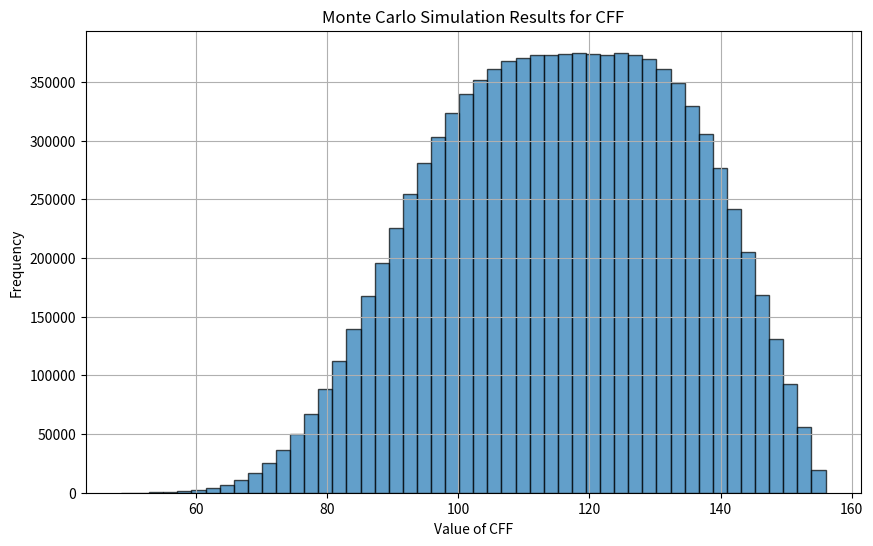

The script that saved this image:
#%%
import numpy as np
import matplotlib.pyplot as plt
from scipy.stats import truncnorm

#%%
# Step 1: Define the distributions for parameters
# Assume parameters follow normal distributions with given means and standard deviations

# ev_mean, ev_std = 0.2, 0.4
# ev_star_mean, ev_star_std = 0.2, 0.4
# e_rec_mean, e_rec_std = 0.2, 0.4
# e_rec_eol_mean, e_rec_eol_std = 0.2, 0.4

# using case study 1, concrete industrial floor with GWP100
a_mean, a_std = 0.5, 0.3
r1_mean, r1_std = 0, 0.6
r2_mean, r2_std = 0.5, 0.5
qs_in_mean, qs_in_std = 0.2, 0.4
qs_out_mean, qs_out_std = 0.8, 0.1

n_sim = 10000000

#%%
# Step 2: Define the CFF function

##############################################################################
# I think I am missing the disposal part? I only have the material CFF part
##############################################################################

def cff(a, r1, r2, qs_in, qs_out, ev=156, ev_star=156, e_rec=10.2, e_rec_eol=7.63):
    # using the concrete industrial floor with GWP100
    # now qs_in = qsin/qp, qs_out = qs_out/qp
    return (1-r1)*ev + r1*(a*e_rec+(1-a)*ev*qs_in) + (1-a)*r2*(e_rec_eol-ev_star*qs_out)



#%%
# Step 3: Define random samples for each parameter


def truncated_normal(mean, std, lower, upper, size):
    a, b = (lower - mean) / std, (upper - mean) / std  # Convert bounds to standard normal space
    return truncnorm.rvs(a, b, loc=mean, scale=std, size=size)


# Function to generate constrained fr, fu samples
def sample_constrained_norm(mean1, std1, mean2, std2, n):
    fr = truncated_normal(mean1, std1, 0, 1, n)  # Ensure fr is between 0 and 1
    fu = np.array(
        [truncated_normal(mean2, std2, 0, 1 - fr[i], 1)[0] for i in range(n)])  # Adjust upper bound dynamically

    return fr, fu


# Generate samples for constrained variables

a_samples = np.random.uniform(0.4, 0.6, n_sim)
r1_samples = np.random.uniform(0, 0.2, n_sim)
r2_samples = np.random.uniform(0,1, n_sim)
qs_in_samples = np.random.uniform(0,1, n_sim)
qs_out_samples = np.random.uniform(0.7,0.9, n_sim)

'''
a_samples = truncated_normal(a_mean, a_std, 0, 1, n_sim)
r1_samples = truncated_normal(r1_mean, r1_std, 0, 1, n_sim)
r2_samples = truncated_normal(r2_mean, r2_std, 0, 1, n_sim)
qs_in_samples = truncated_normal(qs_in_mean, qs_in_std, 0, 1, n_sim)
qs_out_samples = truncated_normal(qs_out_mean, qs_out_std, 0, 1, n_sim)
'''

#%%
# Verify designed samples

print(f"Max: {np.max(a_samples)}")
print(f"Min: {np.min(a_samples)}")
print(f"Mean: {np.mean(a_samples)}")
print(f"Standard Deviation: {np.std(a_samples)}")
print(f"Median: {np.median(a_samples)}")
print(f"95th Percentile: {np.percentile(a_samples, 95)}")
#%%
# Step 4: Calculate CFF for each set of samples

cff_samples = cff(a_samples, r1_samples, r2_samples,
                  qs_in_samples, qs_out_samples)

#%%
# Step 5: Analyze and visualize the results
# Plot histogram of cff_samples

plt.figure(figsize=(10, 6))
plt.hist(cff_samples, bins=50, edgecolor='black', alpha=0.7)
plt.title('Monte Carlo Simulation Results for CFF')
plt.xlabel('Value of CFF')
plt.ylabel('Frequency')
plt.grid(True)
plt.savefig("Monte-Carlo results.png")
plt.show()

#%%
# Step 6: Calculate and display statistics

print(f"Max of CFF: {np.max(cff_samples)}")
print(f"Min of CFF: {np.min(cff_samples)}")
print(f"Mean of CFF: {np.mean(cff_samples)}")
print(f"Standard Deviation of CFF: {np.std(cff_samples)}")
print(f"Median of CFF: {np.median(cff_samples)}")
print(f"95th Percentile of CFF: {np.percentile(cff_samples, 95)}")